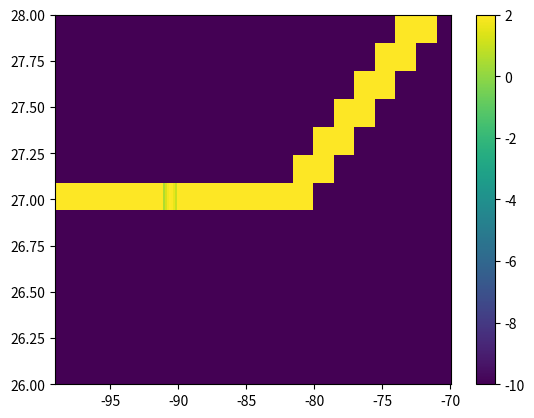

Here is the Python script that generated this plot: (Note: this script raises an exception after producing the figure.)
import numpy as np
import matplotlib.pyplot as plt
from matplotlib import colors

### Define the domain with a slope averaged from North Carolina shelf
beach_slope = 500 / 600e3  # slope 34 m of elevation over 59 km of distance
b0 = -600  # y intercept where water and beach meet
h0 = -.22  # (m) at y=0
mx = 193

my = 160

x = np.linspace(-99, -70, mx)
y = np.linspace(8, 32, my)
X, Y = np.meshgrid(x, y)
b = np.linspace(-1000, 200, my)
X_d, B = np.meshgrid(x, b)

# Define island dimensions
y_island = 27.00 # (m) location of the island up the shelf
h = 2 # (m) height at center of island
island_width = .072 # (m)
# width of the island's base in the ocean
island_base = island_width/(np.cos(beach_slope))
bathymetry = B
island_points = island_base/2
i0 = y_island - island_points
i1 = y_island + island_points
l1 = 2

island = ( (Y < i0) * bathymetry +
             (Y >= i0) * (Y <= i1)*(np.ones(bathymetry.shape)*l1) +
             (Y > i1) * bathymetry)*(X <= -80) + (X > -80)*bathymetry
plt.figure()
plt.pcolor(X, Y, island,norm=colors.Normalize(vmin=-10, vmax=2))



plt.colorbar()

plt.show()


for i in range(my):
    for j in range(mx):
        if island[i,j] == 2 and (island[i, j+1] < 0):
            # print(i,j,'land')
            if (island[i+1, j+1] < 0) :
                land_y = i
                land_x = j + 1
                while island[land_y, land_x] < 2:
                    # print(land_x, land_y)
                    for k in range(-10, 10):  # this is dangerous, if we were at x < 62 it will crash
                        #     # for l in range(3):
                        island[land_y + 1, land_x + k] = 2
                    land_y += 1
                    land_x += 1
                # print(i+1, j+1,'not land')
                # for k in range(-62,62):
                #     # print('not land: making updates')
                #     island[i + 1, j + k] = 2

                    # island[i + 1, j] = 2
                # island[i + 1, j + 2] = 2
                # if island[i,j-1] == 2:
                #     island[i+1, j+1] = 2

stuff = np.where(island == 2)
coords = list(zip(stuff[0], stuff[1]))
# plt.figure()
# # plt.pcolor(X, Y, island,vmin=-10, vmax=2)
#
#
# plt.colorbar()


# plt.ylim(27.0, 28.5)
# plt.xlim(-80.2, -79.2)
plt.show()
width = 3
height = [3,2,1,0]
breach = island.copy()
breach_loc = (-90, 27)
for i in range(4):
    for xidx, j in enumerate(x):
        for yidx, k in enumerate(y):
            if (j <= -90.) and (j >= -91.0):
                if (k >= 27) and (k <= 27.2):
                    print(breach[yidx, xidx])
                    # print('found something')
                    # print(j)
                    b = (j+90.5)**2 + i
                    print(b)
                    breach[yidx, xidx] = breach[yidx, xidx] - b
                    print(breach[yidx, xidx])
    # breach = breach -
    plt.pcolor(X,Y,breach, norm=colors.Normalize(vmin=0, vmax=2))
    plt.ylim(26, 28)
    plt.savefig(f'/mnt/c/Projects/plots/{i}.png')
    plt.show()

# # loc = plticker.MultipleLocator(base=0.1) # this locator puts ticks at regular intervals
# # plt.yaxis.set_major_locator(loc)
# plt.show()
#
#
# time = np.linspace(0.0, 10.0, 10)
# # y = np.linspace(0.0, 60e3, 600)
# # x = np.linspace(-100, -10, 500)
# # b = np.linspace(-600, 0, 600)
# # X, Y = np.meshgrid(x, y)
# # X_B, B = np.meshgrid(x, b)
# XX = X
# YY = Y
# t1 = 3.0
# t2 = 6.0
# A_max = 5.0
# A1 = (  (time < t1) * np.zeros(time.shape)
#       + (t1 <= time) * (time < t2) * (A_max / (t2-t1) * (time - t1))
#       + (t2 <= time) * np.ones(time.shape) * A_max)
# A2 = .2*y
# sigma = 1.0
#
# h0 = 10
# x1 = -88.
# x2 = -86.
# y1 = 30.60
# y2 = 30.70
# mu = 1.0
# # plt.pcolor(X, Y, B)
# # plt.show()
# breach = island #np.ones(X.shape) * 27.
# for i in range(len(A1)):
#     breach = breach - ( 1.0* np.exp((-0.5)*(X+87.)**2 / sigma**2) * (0.25 * breach)  * (x1 <= X) * (X <= x2) * (Y >=y1)*(Y<=y2))
# #     plt.clf() (sigma*np.sqrt(2*np.pi))
#     plt.figure()
#     plt.pcolor(XX, YY, breach, vmin=0.00, vmax=5.0)
#     plt.colorbar()
#     plt.ylim(28.0,32.0)
#     plt.show()